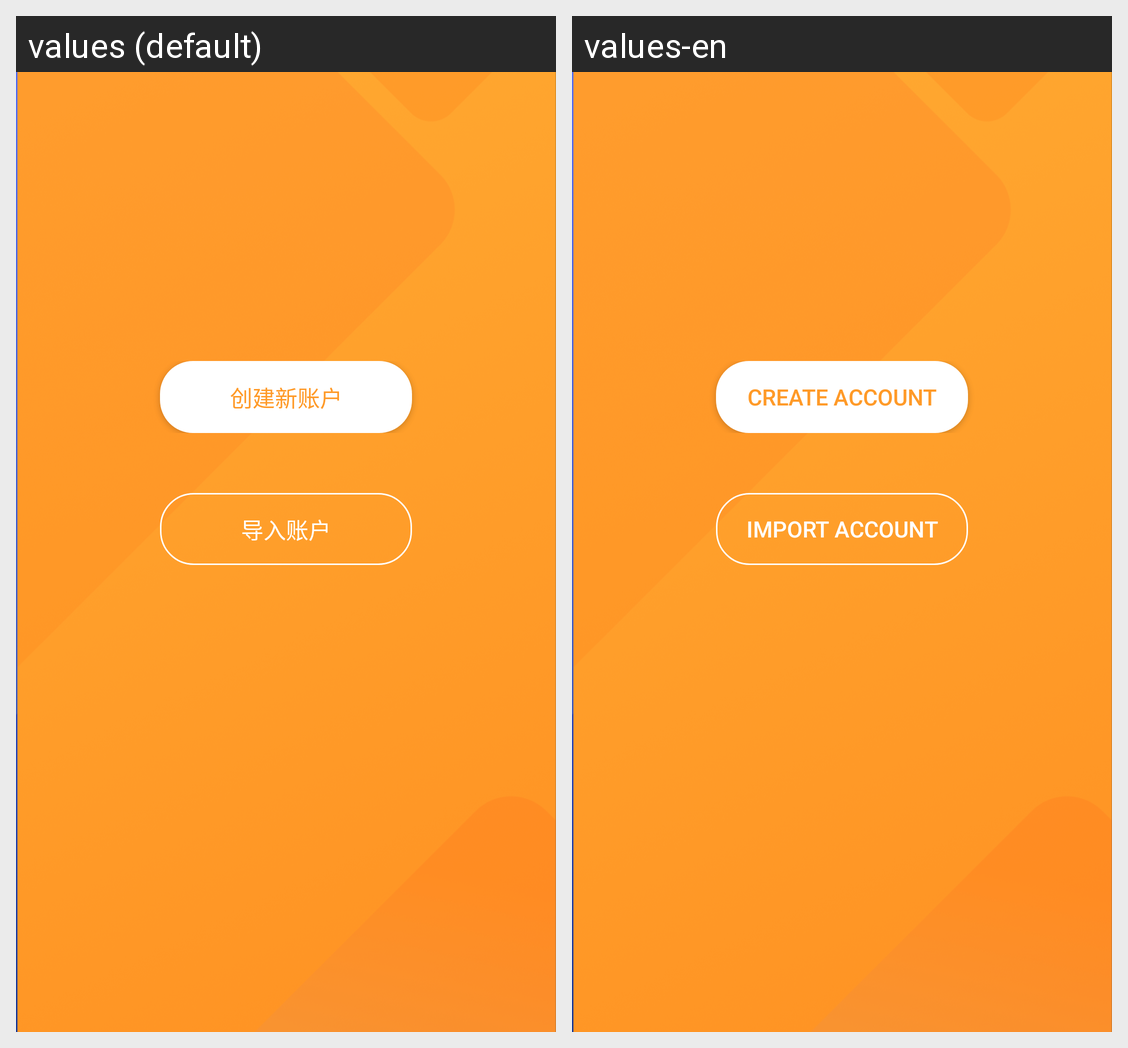

This grid shows one Android layout under two languages. Give, for every string resource on the screen, its name, the default text and each shown locale's text.
Android screen res/layout/activity_import_or_create.xml rendered under 2 locales, left to right: values (default), values-en. Device: Nexus 5 (rendered at 1080×1920; each locale shown at half size, 540×960, under a caption strip naming it); theme AppTheme.
Strings drawn on this screen, with the default value and each locale's value (text and hints the layout hard-codes, and strings that could not be matched under every locale, appear in the picture but are not listed):

create_account
  values: 创建新账户
  values-en: Create Account

import_account
  values: 导入账户
  values-en: Import Account
